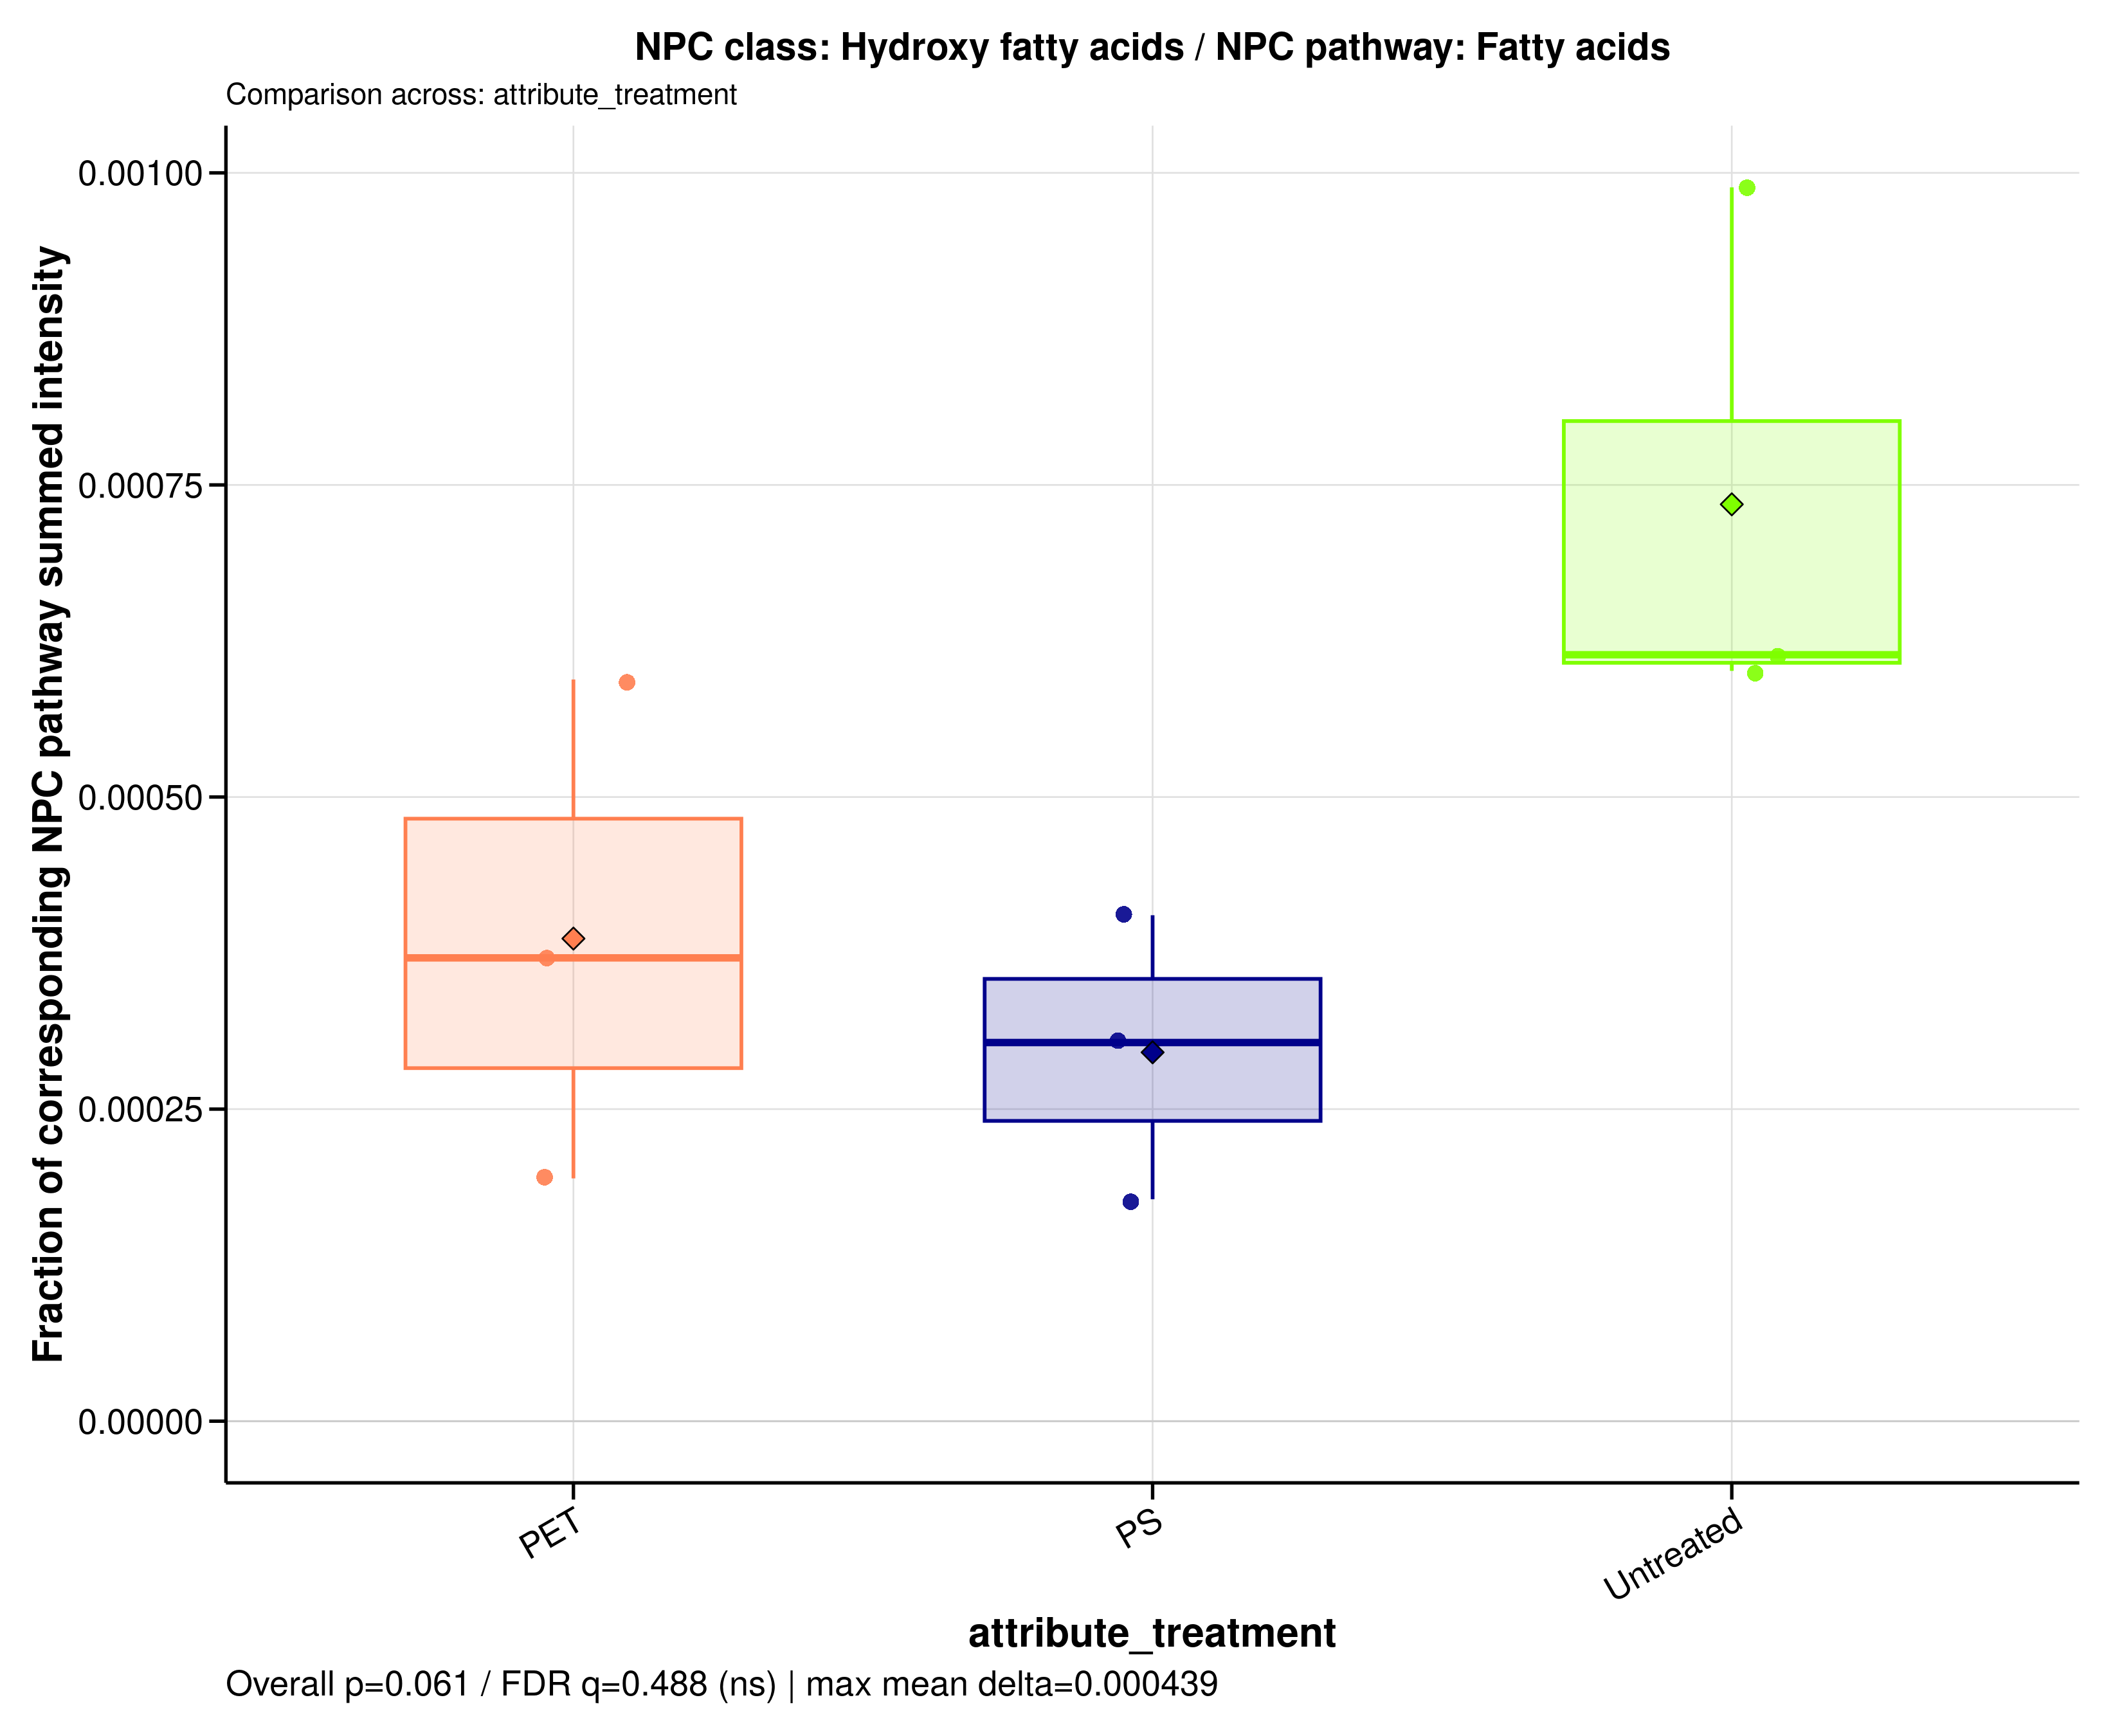

Values plotted in this chart, from the file beside it:
sample_id	group	data_source	numerator_level	numerator_term	numerator_class	denominator_level	denominator_term	npc_pathway	npc_superclass	npc_class	ratio_label	ratio_plot_label	numerator_n_features	denominator_n_features	numerator_summed_intensity	denominator_summed_intensity	ratio	npc_overall_test	npc_overall_p_value	npc_overall_q_value	npc_overall_significance	npc_max_mean_difference	npc_max_median_difference
A549_110626_PET100	PET	raw	class	Hydroxy fatty acids	Hydroxy fatty acids	pathway	Fatty acids	Fatty acids	Fatty Acids and Conjugates	Hydroxy fatty acids	NPC class: Hydroxy fatty acids / NPC pat…	Hydroxy fatty acids	5	1440	21067388	35458165161	0.0005941	kruskal_wallis	0.06081	0.4877	ns	0.000439	0.0003107
A549_110626_PS100	PS	raw	class	Hydroxy fatty acids	Hydroxy fatty acids	pathway	Fatty acids	Fatty acids	Fatty Acids and Conjugates	Hydroxy fatty acids	NPC class: Hydroxy fatty acids / NPC pat…	Hydroxy fatty acids	5	1440	6985440	39295522103	0.0001778	kruskal_wallis	0.06081	0.4877	ns	0.000439	0.0003107
A549_110626_untreated	Untreated	raw	class	Hydroxy fatty acids	Hydroxy fatty acids	pathway	Fatty acids	Fatty acids	Fatty Acids and Conjugates	Hydroxy fatty acids	NPC class: Hydroxy fatty acids / NPC pat…	Hydroxy fatty acids	5	1440	24479028	40726922534	0.0006011	kruskal_wallis	0.06081	0.4877	ns	0.000439	0.0003107
A549_180626_PET100	PET	raw	class	Hydroxy fatty acids	Hydroxy fatty acids	pathway	Fatty acids	Fatty acids	Fatty Acids and Conjugates	Hydroxy fatty acids	NPC class: Hydroxy fatty acids / NPC pat…	Hydroxy fatty acids	5	1440	13536745	36474343757	0.0003711	kruskal_wallis	0.06081	0.4877	ns	0.000439	0.0003107
A549_180626_PS100	PS	raw	class	Hydroxy fatty acids	Hydroxy fatty acids	pathway	Fatty acids	Fatty acids	Fatty Acids and Conjugates	Hydroxy fatty acids	NPC class: Hydroxy fatty acids / NPC pat…	Hydroxy fatty acids	5	1440	15401145	38000221484	0.0004053	kruskal_wallis	0.06081	0.4877	ns	0.000439	0.0003107
A549_180626_untreated	Untreated	raw	class	Hydroxy fatty acids	Hydroxy fatty acids	pathway	Fatty acids	Fatty acids	Fatty Acids and Conjugates	Hydroxy fatty acids	NPC class: Hydroxy fatty acids / NPC pat…	Hydroxy fatty acids	5	1440	23441682	38180285352	0.000614	kruskal_wallis	0.06081	0.4877	ns	0.000439	0.0003107
A549_210626_PET100	PET	raw	class	Hydroxy fatty acids	Hydroxy fatty acids	pathway	Fatty acids	Fatty acids	Fatty Acids and Conjugates	Hydroxy fatty acids	NPC class: Hydroxy fatty acids / NPC pat…	Hydroxy fatty acids	5	1440	7881571	40523921543	0.0001945	kruskal_wallis	0.06081	0.4877	ns	0.000439	0.0003107
A549_210626_PS100	PS	raw	class	Hydroxy fatty acids	Hydroxy fatty acids	pathway	Fatty acids	Fatty acids	Fatty Acids and Conjugates	Hydroxy fatty acids	NPC class: Hydroxy fatty acids / NPC pat…	Hydroxy fatty acids	5	1440	13031152	42962798740	0.0003033	kruskal_wallis	0.06081	0.4877	ns	0.000439	0.0003107
A549_210626_untreated	Untreated	raw	class	Hydroxy fatty acids	Hydroxy fatty acids	pathway	Fatty acids	Fatty acids	Fatty Acids and Conjugates	Hydroxy fatty acids	NPC class: Hydroxy fatty acids / NPC pat…	Hydroxy fatty acids	5	1440	37509026	37950422098	0.0009884	kruskal_wallis	0.06081	0.4877	ns	0.000439	0.0003107
